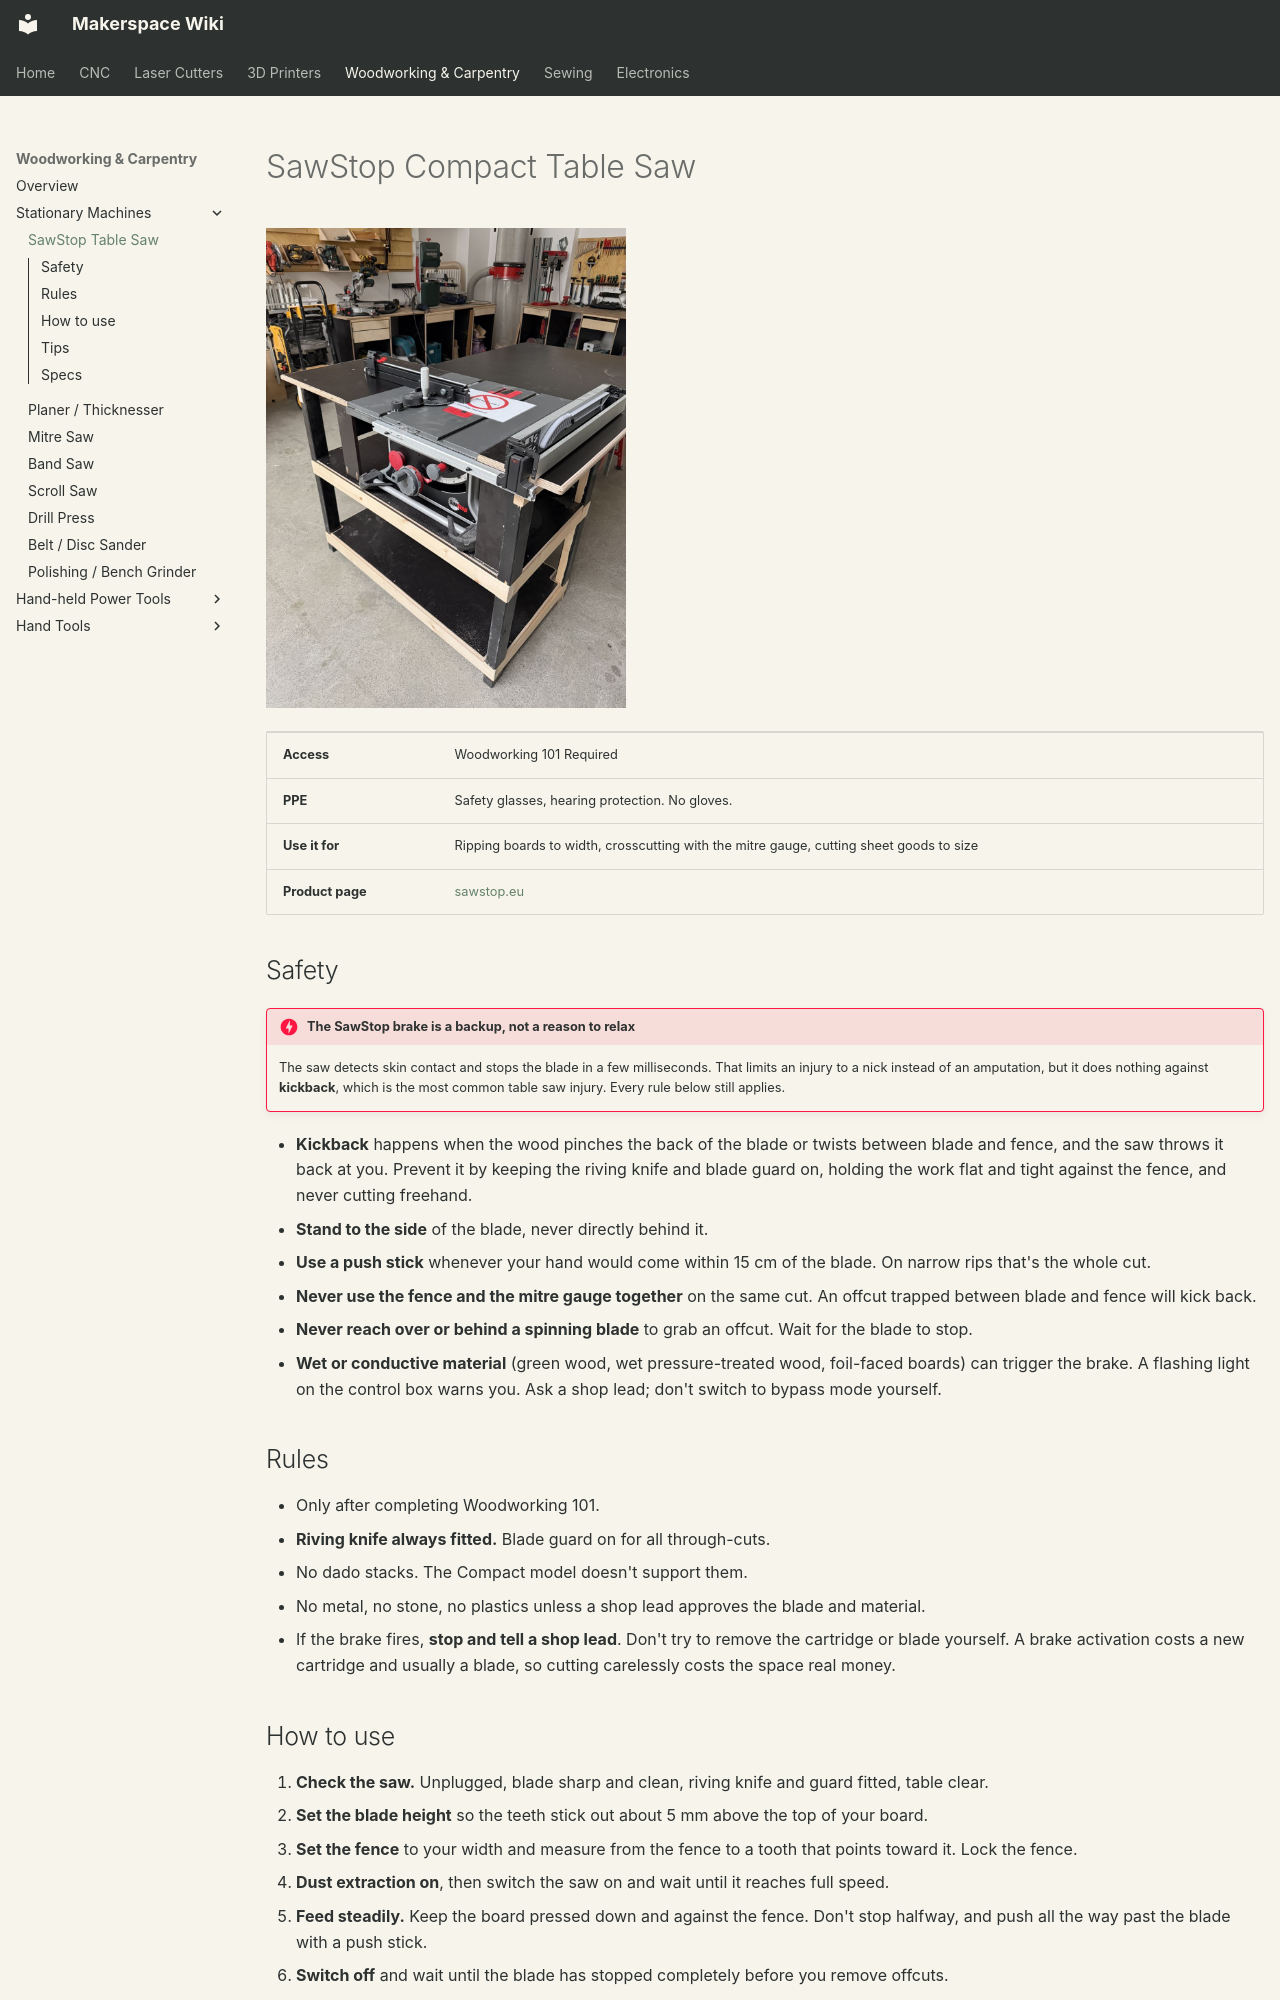

repository: alt-makers/AltMakersWiki · page: woodworking/table-saw/index.html · generator: mkdocs

# SawStop Compact Table Saw

![SawStop Compact Table Saw on its rolling stand](../img/woodworking/table-saw.jpg){ width="360" }

| | |
|---|---|
| **Access** | Woodworking 101 Required |
| **PPE** | Safety glasses, hearing protection. No gloves. |
| **Use it for** | Ripping boards to width, crosscutting with the mitre gauge, cutting sheet goods to size |
| **Product page** | [sawstop.eu](https://sawstop.eu/product/compact-table-saw/) |

## Safety

!!! danger "The SawStop brake is a backup, not a reason to relax"
    The saw detects skin contact and stops the blade in a few milliseconds. That limits an injury to a nick instead of an amputation, but it does nothing against **kickback**, which is the most common table saw injury. Every rule below still applies.

- **Kickback** happens when the wood pinches the back of the blade or twists between blade and fence, and the saw throws it back at you. Prevent it by keeping the riving knife and blade guard on, holding the work flat and tight against the fence, and never cutting freehand.
- **Stand to the side** of the blade, never directly behind it.
- **Use a push stick** whenever your hand would come within 15 cm of the blade. On narrow rips that's the whole cut.
- **Never use the fence and the mitre gauge together** on the same cut. An offcut trapped between blade and fence will kick back.
- **Never reach over or behind a spinning blade** to grab an offcut. Wait for the blade to stop.
- **Wet or conductive material** (green wood, wet pressure-treated wood, foil-faced boards) can trigger the brake. A flashing light on the control box warns you. Ask a shop lead; don't switch to bypass mode yourself.

## Rules

- Only after completing Woodworking 101.
- **Riving knife always fitted.** Blade guard on for all through-cuts.
- No dado stacks. The Compact model doesn't support them.
- No metal, no stone, no plastics unless a shop lead approves the blade and material.
- If the brake fires, **stop and tell a shop lead**. Don't try to remove the cartridge or blade yourself. A brake activation costs a new cartridge and usually a blade, so cutting carelessly costs the space real money.
